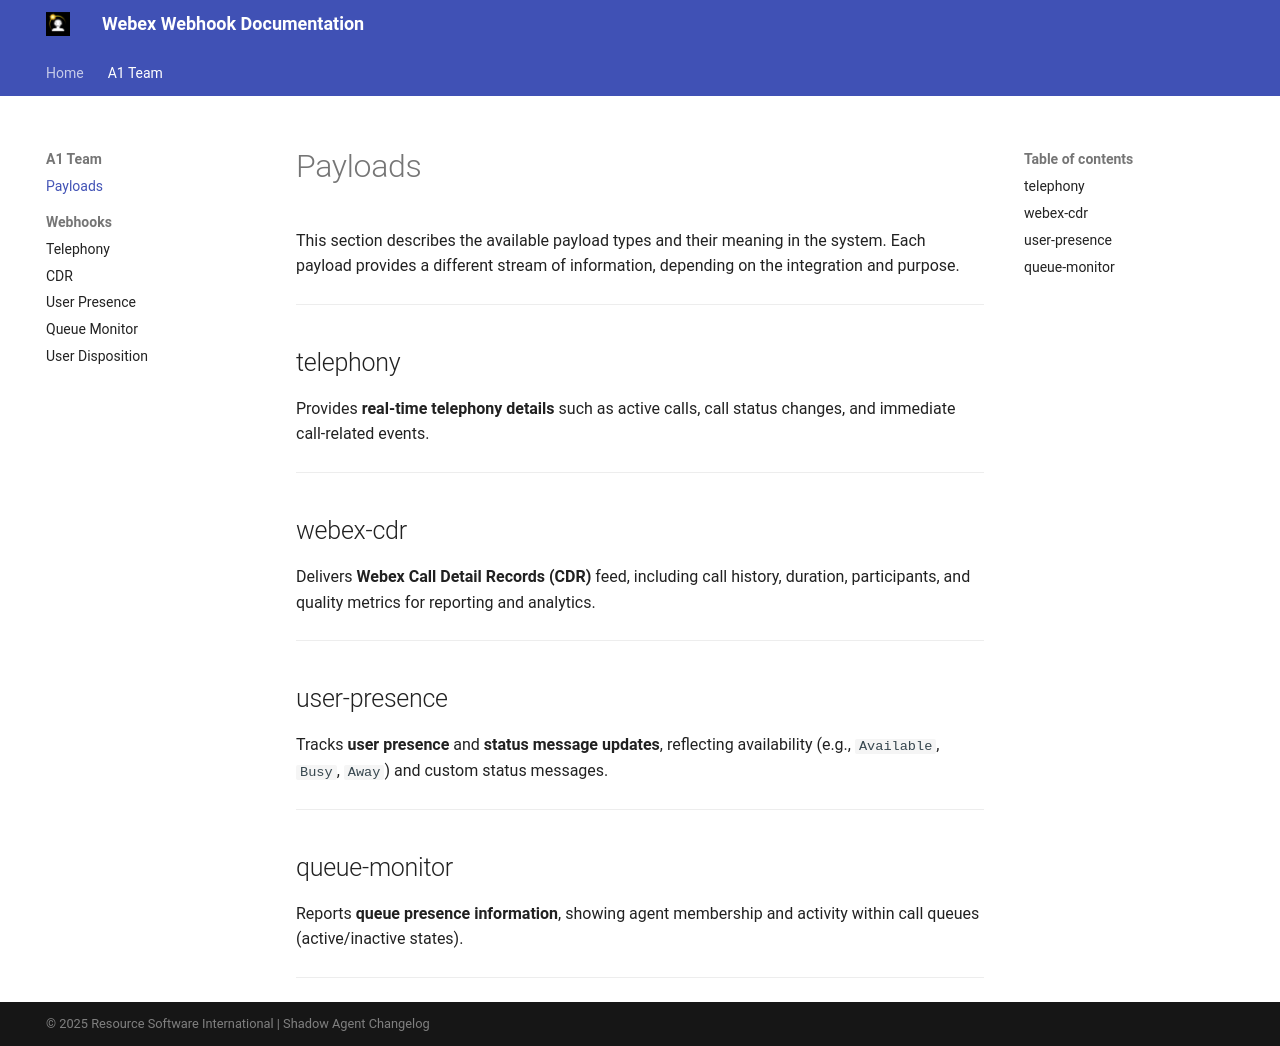

repository: RSI-GIT/webex-version-control · page: payload/index.html · generator: mkdocs

# Payloads

This section describes the available payload types and their meaning in the system. Each payload provides a different stream of information, depending on the integration and purpose.

---

## telephony

Provides **real-time telephony details** such as active calls, call status changes, and immediate call-related events.

---

## webex-cdr

Delivers **Webex Call Detail Records (CDR)** feed, including call history, duration, participants, and quality metrics for reporting and analytics.

---

## user-presence

Tracks **user presence** and **status message updates**, reflecting availability (e.g., `Available`, `Busy`, `Away`) and custom status messages.

---

## queue-monitor

Reports **queue presence information**, showing agent membership and activity within call queues (active/inactive states).

---
